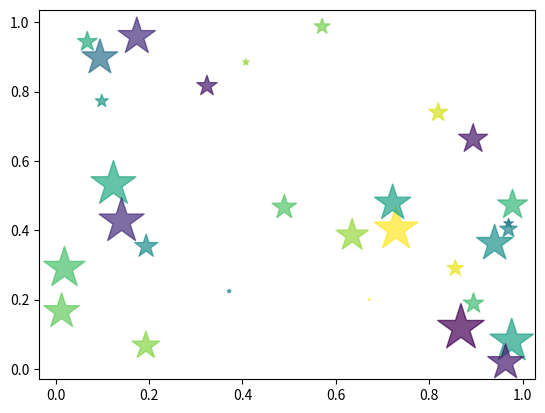

Generate this figure with matplotlib:
import matplotlib.pyplot as plt
import numpy as np

# m = 10
# sigma = 2
# x1 = np.random.randn(10000)
# x2 = m+sigma*np.random.randn(10000)

# plt.figure(figsize = (10, 6))

# # alpha : 반투명도
# # bins : 박스의 개수
# plt.hist(x1, bins=40, alpha=0.2, color='r', label='x1')
# plt.hist(x2, bins=20, alpha=1, color='b', label='x2')
# plt.show()

# y = [13, 15, 12, 16, 10, 11, 14, 12, 11, 15]
# y2 = [14, 20, 10, 21, 23, 14, 15, 2, 34, 12]
# plt.plot(range(len(y)), y, label = 'y')
# plt.plot(range(len(y2)), y2, label = 'y2')
# plt.xlabel('This is X')
# plt.ylabel('This is Y')
# plt.legend(loc = 'upper left')
# plt.show()

x = np.random.rand(30)
y = np.random.rand(30)
colors = np.random.rand(30)
shape = np.pi * (np.random.rand(30) * 20) ** 2
plt.scatter(x, y, c=colors, s=shape, alpha=0.7, marker = '*')
plt.show()